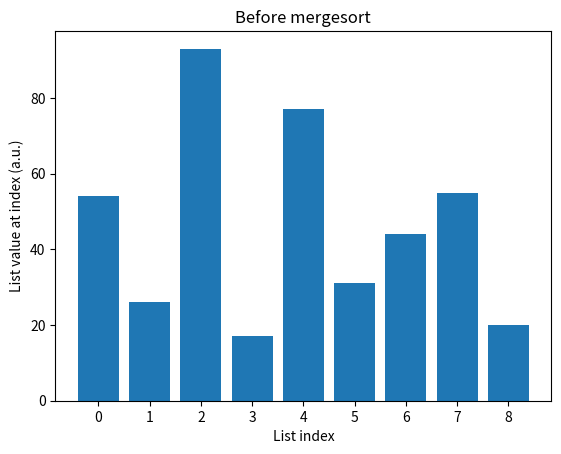

Generate this figure with matplotlib: (Note: this script raises an exception after producing the figure.)
def ASSIGNMENT(new_list, i, old_list, j):
    new_list[i] = old_list[j]


def mergeSort(list_to_sort_by_merge):
    if (
        len(list_to_sort_by_merge) > 1
        and not len(list_to_sort_by_merge) < 1
        and len(list_to_sort_by_merge) != 0
    ):
        mid = len(list_to_sort_by_merge) // 2
        left = list_to_sort_by_merge[:mid]
        right = list_to_sort_by_merge[mid:]

        mergeSort(left)
        mergeSort(right)

        l = 0
        r = 0
        i = 0

        while l < len(left) and r < len(right):
            if left[l] <= right[r]:
                ASSIGNMENT(new_list=list_to_sort_by_merge, i=i, old_list=left, j=l)
                l += 1
            else:
                ASSIGNMENT(new_list=list_to_sort_by_merge, i=i, old_list=right, j=r)
                r += 1
            i += 1

        while l < len(left):
            list_to_sort_by_merge[i] = left[l]
            l += 1
            i += 1

        while r < len(right):
            list_to_sort_by_merge[i] = right[r]
            r += 1
            i += 1


import matplotlib.pyplot as plt

my_list = [54, 26, 93, 17, 77, 31, 44, 55, 20]
x = range(len(my_list))
plt.bar(x, my_list)
plt.title("Before mergesort")
plt.xlabel("List index")
plt.ylabel("List value at index (a.u.)")
plt.xticks(range(len(my_list)))
plt.show()
merge_sort(my_list)
x = range(len(my_list))
plt.bar(x, my_list)
plt.title("After mergesort")
plt.xlabel("List index")
plt.ylabel("List value at index (a.u.)")
plt.xticks(range(len(my_list)))
plt.show()
